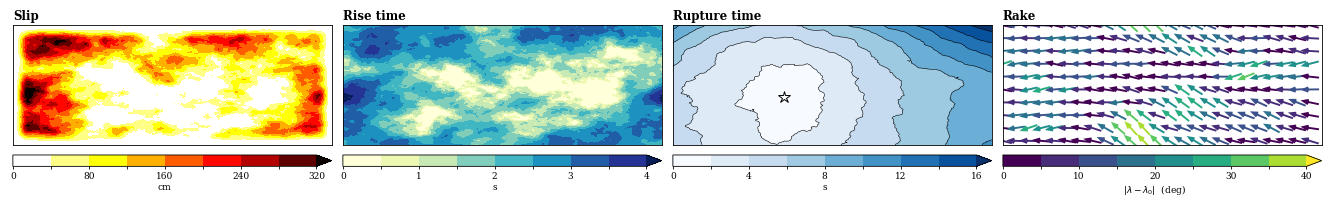

Write the Python code that produced this figure.
# /// script
# requires-python = ">=3.11"
# dependencies = ["matplotlib", "numpy"]
# ///
"""The four kinematic fields, drawn as one row for a slide.

This is the *unshaded* middle of the rupture-generation slide: the part of the
pipeline that is genslip's framework and that the audience already accepts. It
is drawn so the two additions either side of it have something to be additions
*to*.

NOTE: this is a demonstration of the correlation structure, not output from
either genslip or the hybrid generator. The von Karman sampler is the one from
~/Documents/phd-proposal/scripts/plot_vonkarman_slip.py, copied rather than
imported because that is the convention in this tree; the rupture time is a
radial approximation with a correlated perturbation, not an eikonal solve. Say
so in the caption if the figure is ever used to make a quantitative point.

The composition follows plot_slip_rise_rake.py: rise time and rupture time are
partly correlated with slip, rake is drawn independently with the same
distribution parameters. Correlations are the production values --
rho_rise = 0.9 and rho_onset = 0.8 in stages.py -- so the visual relationship
between the panels is the real one.
"""

from __future__ import annotations

import argparse
from pathlib import Path

import matplotlib.pyplot as plt
import numpy as np
from matplotlib.colors import BoundaryNorm
from matplotlib.ticker import MaxNLocator

# Jake's figure conventions: serif, hairline rules, sequential maps for
# non-negative quantities and a diverging map for anything zero-mean.
plt.rcParams.update(
    {
        "font.family": "serif",
        "font.size": 8,
        "axes.linewidth": 0.6,
        "xtick.major.width": 0.6,
        "ytick.major.width": 0.6,
        "savefig.bbox": "tight",
    }
)

# Discrete levels, not continuous ramps: Brendon reads a map by counting bands,
# and a continuous ramp makes "how much bigger is this patch than that one" a
# judgement about shade rather than a count. Same construction as
# ~/src/eqvis_workflow/src/eqvis_workflow/raster.py:discrete_norm -- round level
# boundaries from MaxNLocator over the robust 1-99% range, then a BoundaryNorm
# that extends past the top so a clipped high tail still reads as "off the
# scale". Only the top: every field drawn here is non-negative and its lowest
# boundary is zero, so a low-end arrow would advertise underflow that cannot
# happen.
N_LEVELS = 8

SLIP_CMAP = "hot_r"
RISE_CMAP = "YlGnBu"
TIME_CMAP = "Blues"
RAKE_CMAP = "viridis"

HURST = 0.75  # sampling.py:46
RHO_RISE = 0.9  # stages.py, rise_time_field
RHO_ONSET = 0.8  # stages.py, onset_perturbation
COV = 0.75  # stages.py, slip_pattern


def von_karman_field(n_s, n_d, d_s, d_d, hurst, a_s, a_d, phase):
    """A standardised von Karman field on a regular grid.

    Parameters
    ----------
    n_s, n_d : int
        Cell counts along strike and down dip.
    d_s, d_d : float
        Cell spacing along strike and down dip, in km.
    hurst : float
        Hurst exponent.
    a_s, a_d : float
        Correlation lengths along strike and down dip, in km.
    phase : np.ndarray
        Unit-modulus complex phase field, shape ``(n_d, n_s)``.

    Returns
    -------
    np.ndarray
        Zero-mean, unit-variance field of shape ``(n_d, n_s)``.
    """
    k_s = 2.0 * np.pi * np.fft.fftfreq(n_s, d=d_s)
    k_d = 2.0 * np.pi * np.fft.fftfreq(n_d, d=d_d)
    ks, kd = np.meshgrid(k_s, k_d, indexing="xy")
    k2 = (a_s * ks) ** 2 + (a_d * kd) ** 2
    amplitude = np.sqrt(a_s * a_d / (1.0 + k2) ** (hurst + 1.0))
    field = np.fft.ifft2(amplitude * phase).real
    return (field - field.mean()) / field.std()


def correlate(a, b, rho):
    """Blend two standardised fields to a stated correlation."""
    out = rho * a + np.sqrt(1.0 - rho**2) * b
    return (out - out.mean()) / out.std()


def taper(n_d, n_s, cells=6):
    """Product of four cosine edge ramps, as in ``stages.taper_edges``."""
    ramp = lambda n: np.clip(  # noqa: E731
        0.5 * (1 - np.cos(np.pi * np.minimum(np.arange(n), cells) / cells)), 0, 1
    )
    rs, rd = ramp(n_s), ramp(n_d)
    return np.outer(np.minimum(rd, rd[::-1]), np.minimum(rs, rs[::-1]))


def discrete(values, cmap_name, n_levels=N_LEVELS, vmin=0.0, vmax=None, extend="max"):
    """Round level boundaries and a matching BoundaryNorm for ``values``.

    Follows eqvis_workflow's `discrete_norm`: the range is the 1-99% quantile
    band rather than the extremes, so a single outlying cell cannot flatten the
    whole scale, and `MaxNLocator` picks boundaries a reader can do arithmetic
    with.
    """
    finite = values[np.isfinite(values)]
    lo = vmin if vmin is not None else float(np.quantile(finite, 0.01))
    hi = vmax if vmax is not None else float(np.quantile(finite, 0.99))
    if not hi > lo:
        hi = lo + (abs(lo) or 1.0) * 0.1
    levels = MaxNLocator(n_levels).tick_values(lo, hi)
    cmap = plt.get_cmap(cmap_name)
    return levels, BoundaryNorm(levels, cmap.N, extend=extend), cmap


def keep(values, count):
    """Thin ``values`` to ``count`` evenly spaced entries, ends included."""
    count = max(2, count)
    if count >= len(values):
        return list(values)
    last = len(values) - 1
    return [values[round(i * last / (count - 1))] for i in range(count)]


def bar(ax, im, unit, levels):
    """A short horizontal colourbar under a wide, shallow panel.

    Vertical bars are the wrong shape here: the fault is 40 x 15 km, so a
    full-height bar beside a panel is taller than the panel is and reads as the
    dominant object in the figure.
    """
    cb = ax.figure.colorbar(
        im, ax=ax, orientation="horizontal", fraction=0.075, pad=0.04, aspect=28
    )
    cb.outline.set_linewidth(0.6)
    cb.ax.tick_params(labelsize=6.5, width=0.6, length=2.5, pad=1.5)
    # Ticks sit ON the level boundaries -- a discrete bar whose ticks fall
    # mid-band is worse than a continuous one, because it implies boundaries
    # that are not there. Thinned to what fits at this size.
    shown = keep(list(levels), 5)
    cb.set_ticks(shown)
    cb.set_ticklabels([f"{b:g}" for b in shown])
    cb.set_label(unit, fontsize=6.5, labelpad=1.5)
    return cb


def panel(ax, data, cmap_name, title, unit):
    levels, norm, cmap = discrete(data, cmap_name)
    im = ax.imshow(
        data, cmap=cmap, origin="upper", aspect="equal", extent=(0, 40, 15, 0), norm=norm
    )
    ax.set_title(title, loc="left", fontweight="bold", fontsize=8.5, pad=4)
    ax.set_xticks([])
    ax.set_yticks([])
    bar(ax, im, unit, levels)
    return im


def main() -> None:
    ap = argparse.ArgumentParser(description=__doc__)
    ap.add_argument("--out", type=Path, default=Path("out/png/fields-row.png"))
    ap.add_argument("--seed", type=int, default=20260825)
    ap.add_argument("--dpi", type=int, default=600)
    args = ap.parse_args()

    length, width, spacing = 40.0, 15.0, 0.1
    n_s, n_d = int(length / spacing), int(width / spacing)
    a_s, a_d = 6.0, 3.0

    rng = np.random.default_rng(args.seed)

    def phase():
        z = rng.normal(size=(n_d, n_s)) + 1j * rng.normal(size=(n_d, n_s))
        return z / np.abs(z)

    kw = dict(n_s=n_s, n_d=n_d, d_s=spacing, d_d=spacing, hurst=HURST, a_s=a_s, a_d=a_d)
    z_slip = von_karman_field(**kw, phase=phase())
    z_rise = correlate(z_slip, von_karman_field(**kw, phase=phase()), RHO_RISE)
    z_ons = correlate(z_slip, von_karman_field(**kw, phase=phase()), RHO_ONSET)
    z_rake = von_karman_field(**kw, phase=phase())

    edge = taper(n_d, n_s, cells=int(2.0 / spacing))

    # Slip: 1 + cov*Z, truncated at zero, tapered, scaled to a mean of 100 cm.
    slip = np.maximum(1.0 + COV * z_slip, 0.0) * edge
    slip *= 100.0 / slip[slip > 0].mean()

    # Rise time: sqrt(slip) weighting, normalised to a ~2 s mean.
    rise = np.maximum(1.0 + COV * z_rise, 0.0) ** 0.5
    rise *= 2.0 / rise.mean()

    # Rupture time: radial distance over a depth-reduced speed, perturbed by a
    # field correlated with slip -- high-slip patches rupture slightly early.
    xs = np.linspace(0, length, n_s)
    ds = np.linspace(0, width, n_d)
    xx, dd = np.meshgrid(xs, ds)
    hyp = (14.0, 9.0)
    vr = 2.6 * (0.6 + 0.4 * np.clip(dd / 6.5, 0, 1))
    onset = np.hypot(xx - hyp[0], dd - hyp[1]) / vr
    onset = np.maximum(onset - 0.35 * z_ons, 0.0)

    rake = 170.0 + 15.0 * z_rake

    fig, axes = plt.subplots(1, 4, figsize=(13.2, 2.95), constrained_layout=True)

    panel(axes[0], slip, SLIP_CMAP, "Slip", "cm")
    panel(axes[1], rise, RISE_CMAP, "Rise time", "s")

    time_levels, _, _ = discrete(onset, TIME_CMAP)
    panel(axes[2], onset, TIME_CMAP, "Rupture time", "s")
    # Contours on the colour boundaries, so the bands and the lines are the
    # same partition of the field rather than two competing ones.
    axes[2].contour(
        xx, dd, onset, levels=time_levels, colors="k", linewidths=0.4
    )
    axes[2].plot(*hyp, marker="*", ms=9, mfc="white", mec="k", mew=0.7, ls="none")

    # Rake as a quiver field, subsampled so the arrows stay readable.
    step = int(1.6 / spacing)
    sub = (slice(None, None, step), slice(None, None, step))
    ang = np.deg2rad(rake[sub])
    dev = np.abs(rake[sub] - 170.0)
    rake_levels, rake_norm, rake_cmap = discrete(dev, RAKE_CMAP)
    q = axes[3].quiver(
        xx[sub],
        dd[sub],
        np.cos(ang),
        np.sin(ang),
        dev,
        cmap=rake_cmap,
        norm=rake_norm,
        pivot="mid",
        scale=17,
        width=0.006,
        headwidth=3.2,
        headlength=4.0,
    )
    axes[3].set_xlim(0, 40)
    axes[3].set_ylim(15, 0)
    axes[3].set_aspect("equal")
    axes[3].set_title("Rake", loc="left", fontweight="bold", fontsize=8.5, pad=4)
    axes[3].set_xticks([])
    axes[3].set_yticks([])
    for s in axes[3].spines.values():
        s.set_linewidth(0.6)
    bar(axes[3], q, r"$|\lambda - \lambda_0|$  (deg)", rake_levels)

    args.out.parent.mkdir(parents=True, exist_ok=True)
    fig.savefig(args.out, dpi=args.dpi)
    print(f"wrote {args.out}")


if __name__ == "__main__":
    main()
